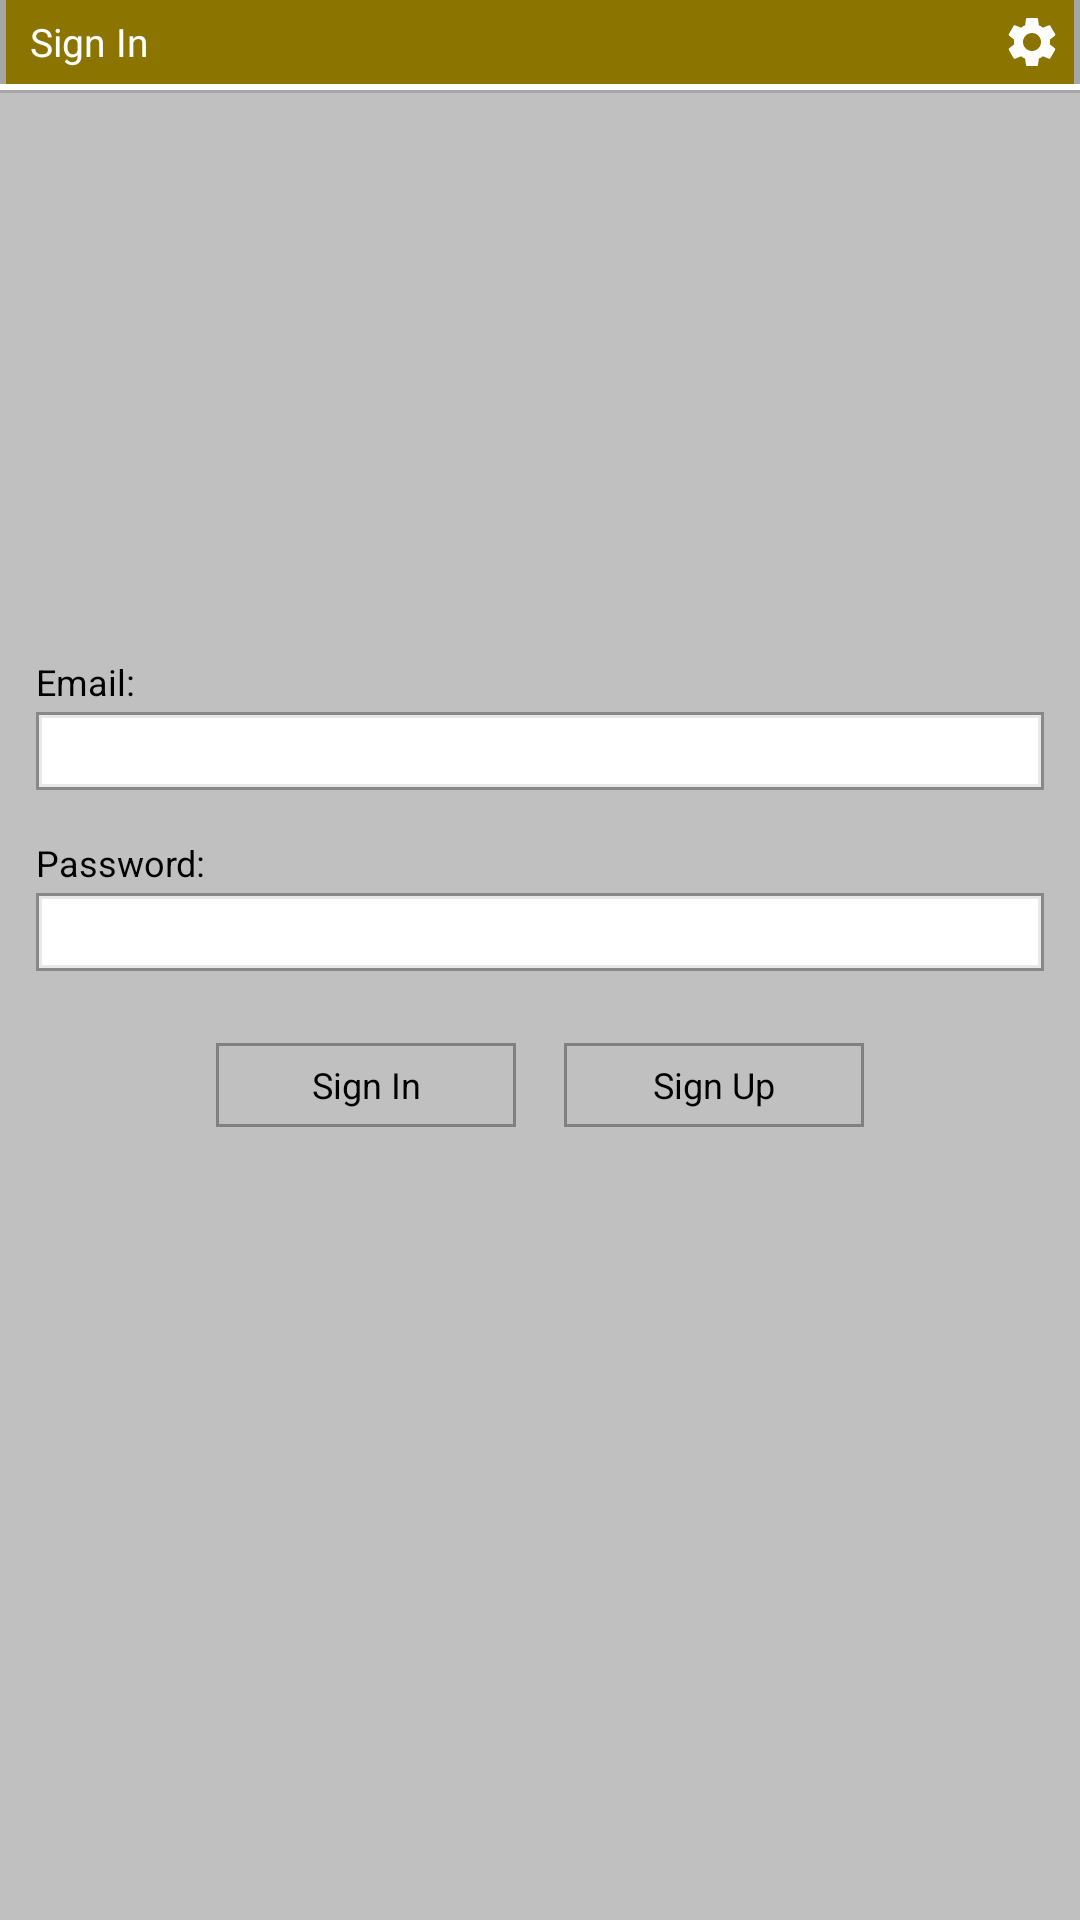

Layout XML and referenced resources for this Android screen:
<!-- AndroidManifest.xml: application theme Theme.Kteb -->
<!-- res/layout/activity_login.xml -->
<?xml version="1.0" encoding="utf-8"?>
<LinearLayout xmlns:android="http://schemas.android.com/apk/res/android"
    xmlns:app="http://schemas.android.com/apk/res-auto"
    android:id="@+id/root_layout"
    android:layout_width="match_parent"
    android:layout_height="match_parent"
    android:background="@color/c0c0c0"
    android:orientation="vertical">

    <LinearLayout
        android:id="@+id/header_bar"
        android:layout_width="match_parent"
        android:layout_height="wrap_content"
        android:background="@color/golden_dark"
        android:orientation="horizontal">

        <View
            android:layout_width="2dp"
            android:layout_height="28dp"
            android:background="@color/xpgroove" />

        <TextView
            android:layout_width="0dp"
            android:layout_height="28dp"
            android:layout_weight="1"
            android:gravity="center_vertical"
            android:paddingStart="8dp"
            android:text="Sign In"
            android:textColor="@color/white"
            android:textSize="13sp" />

        <ImageView
            android:id="@+id/btn_settings"
            android:layout_width="28dp"
            android:layout_height="28dp"
            android:padding="4dp"
            android:src="@drawable/ic_settings" />

        <View
            android:layout_width="2dp"
            android:layout_height="28dp"
            android:background="@color/xpgroove" />

    </LinearLayout>

    <View
        android:layout_width="match_parent"
        android:layout_height="2dp"
        android:background="@color/white" />

    <View
        android:layout_width="match_parent"
        android:layout_height="1dp"
        android:background="@color/xpgroove" />

    <LinearLayout
        android:layout_width="match_parent"
        android:layout_height="match_parent"
        android:background="@color/c0c0c0"
        android:orientation="vertical"
        android:padding="12dp">

        <ImageView
            android:id="@+id/login_gif"
            android:layout_width="120dp"
            android:layout_height="120dp"
            android:layout_gravity="center_horizontal"
            android:layout_marginBottom="24dp"
            android:scaleType="fitCenter" />

        <TextView
            android:layout_width="wrap_content"
            android:layout_height="wrap_content"
            android:layout_marginTop="32dp"
            android:text="Email:"
            android:textColor="@color/black"
            android:textSize="12sp" />

        <FrameLayout
            android:layout_width="match_parent"
            android:layout_height="26dp"
            android:layout_marginTop="2dp"
            android:background="@drawable/bg_text_field"
            android:padding="2dp">

            <EditText
                android:id="@+id/input_email"
                android:layout_width="match_parent"
                android:layout_height="22dp"
                android:background="@color/white"
                android:inputType="textEmailAddress"
                android:textColor="@color/black"
                android:textSize="12sp" />

        </FrameLayout>

        <TextView
            android:layout_width="wrap_content"
            android:layout_height="wrap_content"
            android:layout_marginTop="16dp"
            android:text="Password:"
            android:textColor="@color/black"
            android:textSize="12sp" />

        <FrameLayout
            android:layout_width="match_parent"
            android:layout_height="26dp"
            android:layout_marginTop="2dp"
            android:background="@drawable/bg_text_field"
            android:padding="2dp">

            <EditText
                android:id="@+id/input_password"
                android:layout_width="match_parent"
                android:layout_height="22dp"
                android:background="@color/white"
                android:inputType="textPassword"
                android:textColor="@color/black"
                android:textSize="12sp" />

        </FrameLayout>

        <LinearLayout
            android:layout_width="wrap_content"
            android:layout_height="wrap_content"
            android:layout_gravity="center_horizontal"
            android:layout_marginTop="24dp"
            android:orientation="horizontal">

            <TextView
                android:id="@+id/btn_sign_in"
                android:layout_width="100dp"
                android:layout_height="28dp"
                android:background="@drawable/btn_classic"
                android:gravity="center"
                android:text="Sign In"
                android:textColor="@color/black"
                android:textSize="12sp" />

            <TextView
                android:id="@+id/btn_sign_up"
                android:layout_width="100dp"
                android:layout_height="28dp"
                android:layout_marginStart="16dp"
                android:background="@drawable/btn_classic"
                android:gravity="center"
                android:text="Sign Up"
                android:textColor="@color/black"
                android:textSize="12sp" />

        </LinearLayout>

    </LinearLayout>

</LinearLayout>
<!-- resources referenced by this layout -->
<resources>
  <color name="black">#FF000000</color>
  <color name="c0c0c0">#C0C0C0</color>
  <color name="golden_dark">#8B7500</color>
  <color name="white">#FFFFFFFF</color>
  <color name="xpgroove">#A6A6A6</color>
  <!-- drawable bg_text_field (drawable) -->
  <?xml version="1.0" encoding="utf-8"?>
  <layer-list xmlns:android="http://schemas.android.com/apk/res/android">
      <item>
          <shape android:shape="rectangle">
              <solid android:color="#888888" />
          </shape>
      </item>
      <item android:left="1dp" android:top="1dp" android:right="1dp" android:bottom="1dp">
          <shape android:shape="rectangle">
              <solid android:color="#E8E8E8" />
          </shape>
      </item>
      <item android:left="2dp" android:top="2dp" android:right="2dp" android:bottom="2dp">
          <shape android:shape="rectangle">
              <solid android:color="#E8E8E8" />
          </shape>
      </item>
  </layer-list>
  <!-- drawable btn_classic: vector/xml drawable (drawable, 2887 chars, omitted) -->
  <!-- drawable ic_settings (drawable) -->
  <vector xmlns:android="http://schemas.android.com/apk/res/android"
      android:width="24dp"
      android:height="24dp"
      android:viewportWidth="24"
      android:viewportHeight="24">
      <path
          android:fillColor="#FFFFFF"
          android:pathData="M19.14,12.94c0.04,-0.3 0.06,-0.61 0.06,-0.94c0,-0.32 -0.02,-0.64 -0.07,-0.94l2.03,-1.58c0.18,-0.14 0.23,-0.41 0.12,-0.61l-1.92,-3.32c-0.12,-0.22 -0.37,-0.29 -0.59,-0.22l-2.39,0.96c-0.5,-0.38 -1.03,-0.7 -1.62,-0.94L14.4,2.81c-0.04,-0.24 -0.24,-0.41 -0.48,-0.41h-3.84c-0.24,0 -0.43,0.17 -0.47,0.41L9.25,5.35C8.66,5.59 8.12,5.92 7.63,6.29L5.24,5.33c-0.22,-0.08 -0.47,0 -0.59,0.22L2.74,8.87C2.62,9.08 2.66,9.34 2.86,9.48l2.03,1.58C4.84,11.36 4.8,11.69 4.8,12c0,0.31 0.02,0.64 0.07,0.94l-2.03,1.58c-0.18,0.14 -0.23,0.41 -0.12,0.61l1.92,3.32c0.12,0.22 0.37,0.29 0.59,0.22l2.39,-0.96c0.5,0.38 1.03,0.7 1.62,0.94l0.36,2.54c0.05,0.24 0.24,0.41 0.48,0.41h3.84c0.24,0 0.44,-0.17 0.47,-0.41l0.36,-2.54c0.59,-0.24 1.13,-0.56 1.62,-0.94l2.39,0.96c0.22,0.08 0.47,0 0.59,-0.22l1.92,-3.32c0.12,-0.22 0.07,-0.47 -0.12,-0.61L19.14,12.94zM12,15.6c-1.98,0 -3.6,-1.62 -3.6,-3.6s1.62,-3.6 3.6,-3.6s3.6,1.62 3.6,3.6S13.98,15.6 12,15.6z"/>
  </vector>
  <style name="Theme.Kteb" parent="Base.Theme.Kteb" />
  <style name="Base.Theme.Kteb" parent="Theme.Material3.DayNight.NoActionBar">
          <item name="colorPrimary">@color/winblue</item>
          <item name="colorPrimaryContainer">@color/c0c0c0</item>
          <item name="colorOnPrimaryContainer">@color/white</item>
          <item name="colorSecondary">@color/xpgreen</item>
          <item name="android:colorBackground">@color/c0c0c0</item>
          <item name="colorSurface">@color/c0c0c0</item>
          <item name="colorOnSurface">@color/black</item>
          <item name="android:windowBackground">@color/c0c0c0</item>
      </style>
  <color name="winblue">#003399</color>
  <color name="xpgreen">#8B7500</color>
</resources>
